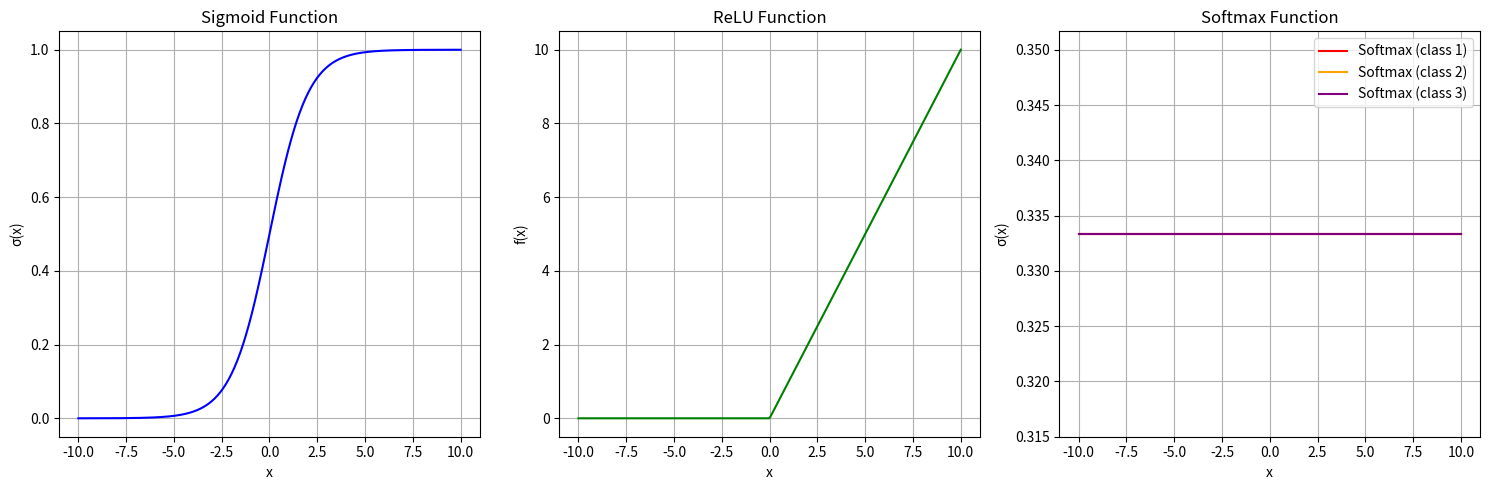

Reproduce this figure in Python.
import numpy as np
import matplotlib.pyplot as plt

# Define x range for plotting
x = np.linspace(-10, 10, 400)

# Define activation functions
def sigmoid(x):
    return 1 / (1 + np.exp(-x))

def relu(x):
    return np.maximum(0, x)

def softmax(x):
    exp_x = np.exp(x - np.max(x))  # Subtract max(x) for numerical stability
    return exp_x / np.sum(exp_x)

# Plotting
fig, axs = plt.subplots(1, 3, figsize=(15, 5))

# Sigmoid
axs[0].plot(x, sigmoid(x), label='Sigmoid', color='blue')
axs[0].set_title("Sigmoid Function")
axs[0].set_xlabel("x")
axs[0].set_ylabel("σ(x)")
axs[0].grid(True)

# ReLU
axs[1].plot(x, relu(x), label='ReLU', color='green')
axs[1].set_title("ReLU Function")
axs[1].set_xlabel("x")
axs[1].set_ylabel("f(x)")
axs[1].grid(True)

# Softmax (illustrative example with 3 values)
x_values = np.array([x, x, x])  # To illustrate softmax with a 3D input
softmax_values = np.array([softmax(x_values[:, i]) for i in range(len(x))])
axs[2].plot(x, softmax_values[:, 0], label='Softmax (class 1)', color='red')
axs[2].plot(x, softmax_values[:, 1], label='Softmax (class 2)', color='orange')
axs[2].plot(x, softmax_values[:, 2], label='Softmax (class 3)', color='purple')
axs[2].set_title("Softmax Function")
axs[2].set_xlabel("x")
axs[2].set_ylabel("σ(x)")
axs[2].legend()
axs[2].grid(True)

plt.tight_layout()
plt.show()
